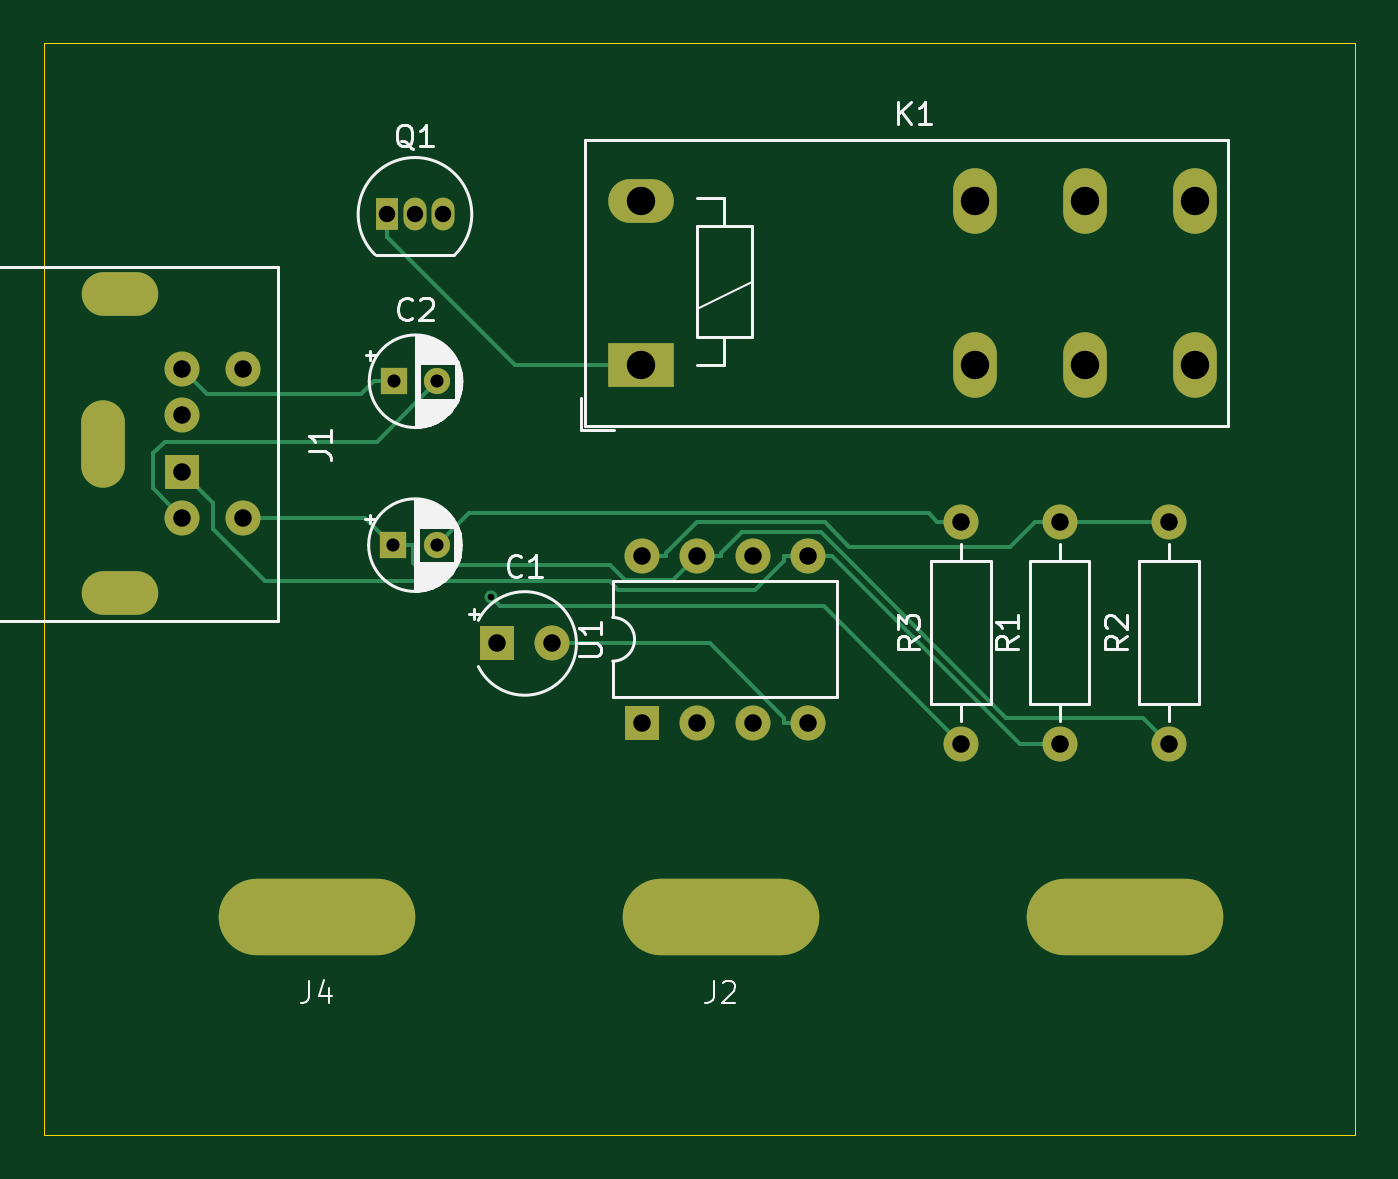
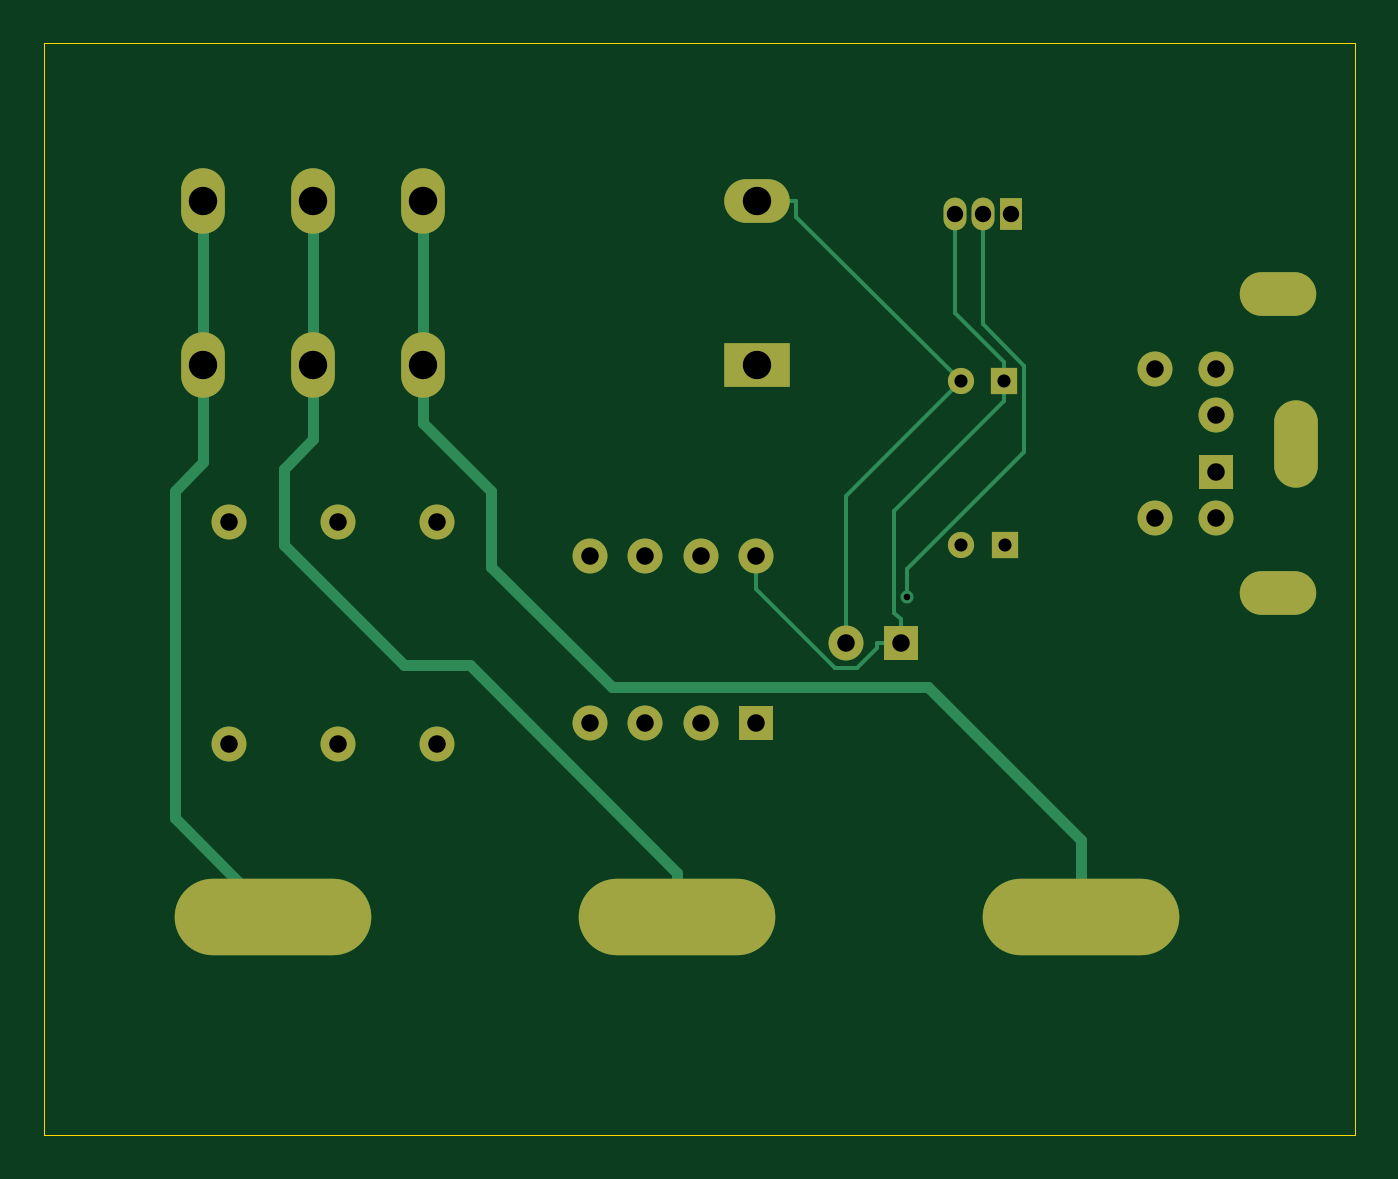
Circuit board: 9 layer files. Board 60.0 x 50.0 mm.
- bottom_copper: Relais-M-B_Cu.gbr (7150 bytes)
- bottom_mask: Relais-M-B_Mask.gbr (2357 bytes)
- bottom_silk: Relais-M-B_Silkscreen.gbr (467 bytes)
- outline: Relais-M-Edge_Cuts.gbr (629 bytes)
- top_copper: Relais-M-F_Cu.gbr (7892 bytes)
- top_mask: Relais-M-F_Mask.gbr (2357 bytes)
- top_silk: Relais-M-F_Silkscreen.gbr (23447 bytes)
- drill: Relais-M-NPTH.drl (277 bytes)
- drill: Relais-M-PTH.drl (1680 bytes)

=== bottom_copper: Relais-M-B_Cu.gbr (7150 bytes, source omitted) ===
=== bottom_mask: Relais-M-B_Mask.gbr ===
%TF.GenerationSoftware,KiCad,Pcbnew,8.0.4*%
%TF.CreationDate,2024-08-25T11:04:55+02:00*%
%TF.ProjectId,Relais-M,52656c61-6973-42d4-9d2e-6b696361645f,rev?*%
%TF.SameCoordinates,Original*%
%TF.FileFunction,Soldermask,Bot*%
%TF.FilePolarity,Negative*%
%FSLAX46Y46*%
G04 Gerber Fmt 4.6, Leading zero omitted, Abs format (unit mm)*
G04 Created by KiCad (PCBNEW 8.0.4) date 2024-08-25 11:04:55*
%MOMM*%
%LPD*%
G01*
G04 APERTURE LIST*
%ADD10C,1.600000*%
%ADD11O,1.600000X1.600000*%
%ADD12O,9.000000X3.500000*%
%ADD13R,1.200000X1.200000*%
%ADD14C,1.200000*%
%ADD15R,1.050000X1.500000*%
%ADD16O,1.050000X1.500000*%
%ADD17R,1.600000X1.600000*%
%ADD18O,3.500000X2.000000*%
%ADD19O,2.000000X4.000000*%
%ADD20O,2.000000X3.000000*%
%ADD21R,3.000000X2.000000*%
%ADD22O,3.000000X2.000000*%
G04 APERTURE END LIST*
D10*
%TO.C,R3*%
X162000000Y-69580000D03*
D11*
X162000000Y-59420000D03*
%TD*%
D10*
%TO.C,R2*%
X171500000Y-69580000D03*
D11*
X171500000Y-59420000D03*
%TD*%
D10*
%TO.C,R1*%
X166500000Y-69580000D03*
D11*
X166500000Y-59420000D03*
%TD*%
D12*
%TO.C,J2*%
X151000000Y-77500000D03*
%TD*%
D13*
%TO.C,C3*%
X136000000Y-60500000D03*
D14*
X138000000Y-60500000D03*
%TD*%
D12*
%TO.C,J4*%
X132500000Y-77500000D03*
%TD*%
D15*
%TO.C,Q1*%
X135730000Y-45360000D03*
D16*
X137000000Y-45360000D03*
X138270000Y-45360000D03*
%TD*%
D12*
%TO.C,J3*%
X169500000Y-77500000D03*
%TD*%
D13*
%TO.C,C2*%
X136027400Y-53000000D03*
D14*
X138027400Y-53000000D03*
%TD*%
D17*
%TO.C,J1*%
X126350000Y-57150000D03*
D10*
X126350000Y-54550000D03*
X126350000Y-59250000D03*
X126350000Y-52450000D03*
X129150000Y-59250000D03*
X129150000Y-52450000D03*
D18*
X123500000Y-49000000D03*
D19*
X122700000Y-55850000D03*
D18*
X123500000Y-62700000D03*
%TD*%
D17*
%TO.C,U1*%
X147380000Y-68620000D03*
D11*
X149920000Y-68620000D03*
X152460000Y-68620000D03*
X155000000Y-68620000D03*
X155000000Y-61000000D03*
X152460000Y-61000000D03*
X149920000Y-61000000D03*
X147380000Y-61000000D03*
%TD*%
D20*
%TO.C,K1*%
X167650000Y-44750000D03*
X167650000Y-52250000D03*
X162610000Y-44750000D03*
X162610000Y-52250000D03*
X172690000Y-44750000D03*
X172690000Y-52250000D03*
D21*
X147350000Y-52250000D03*
D22*
X147350000Y-44750000D03*
%TD*%
D17*
%TO.C,C1*%
X140771100Y-65000000D03*
D10*
X143271100Y-65000000D03*
%TD*%
M02*

=== bottom_silk: Relais-M-B_Silkscreen.gbr ===
%TF.GenerationSoftware,KiCad,Pcbnew,8.0.4*%
%TF.CreationDate,2024-08-25T11:04:55+02:00*%
%TF.ProjectId,Relais-M,52656c61-6973-42d4-9d2e-6b696361645f,rev?*%
%TF.SameCoordinates,Original*%
%TF.FileFunction,Legend,Bot*%
%TF.FilePolarity,Positive*%
%FSLAX46Y46*%
G04 Gerber Fmt 4.6, Leading zero omitted, Abs format (unit mm)*
G04 Created by KiCad (PCBNEW 8.0.4) date 2024-08-25 11:04:55*
%MOMM*%
%LPD*%
G01*
G04 APERTURE LIST*
G04 APERTURE END LIST*
M02*

=== outline: Relais-M-Edge_Cuts.gbr ===
%TF.GenerationSoftware,KiCad,Pcbnew,8.0.4*%
%TF.CreationDate,2024-08-25T11:04:55+02:00*%
%TF.ProjectId,Relais-M,52656c61-6973-42d4-9d2e-6b696361645f,rev?*%
%TF.SameCoordinates,Original*%
%TF.FileFunction,Profile,NP*%
%FSLAX46Y46*%
G04 Gerber Fmt 4.6, Leading zero omitted, Abs format (unit mm)*
G04 Created by KiCad (PCBNEW 8.0.4) date 2024-08-25 11:04:55*
%MOMM*%
%LPD*%
G01*
G04 APERTURE LIST*
%TA.AperFunction,Profile*%
%ADD10C,0.050000*%
%TD*%
G04 APERTURE END LIST*
D10*
X120000000Y-37500000D02*
X180000000Y-37500000D01*
X180000000Y-87500000D01*
X120000000Y-87500000D01*
X120000000Y-37500000D01*
M02*

=== top_copper: Relais-M-F_Cu.gbr (7892 bytes, source omitted) ===
=== top_mask: Relais-M-F_Mask.gbr ===
%TF.GenerationSoftware,KiCad,Pcbnew,8.0.4*%
%TF.CreationDate,2024-08-25T11:04:55+02:00*%
%TF.ProjectId,Relais-M,52656c61-6973-42d4-9d2e-6b696361645f,rev?*%
%TF.SameCoordinates,Original*%
%TF.FileFunction,Soldermask,Top*%
%TF.FilePolarity,Negative*%
%FSLAX46Y46*%
G04 Gerber Fmt 4.6, Leading zero omitted, Abs format (unit mm)*
G04 Created by KiCad (PCBNEW 8.0.4) date 2024-08-25 11:04:55*
%MOMM*%
%LPD*%
G01*
G04 APERTURE LIST*
%ADD10C,1.600000*%
%ADD11O,1.600000X1.600000*%
%ADD12O,9.000000X3.500000*%
%ADD13R,1.200000X1.200000*%
%ADD14C,1.200000*%
%ADD15R,1.050000X1.500000*%
%ADD16O,1.050000X1.500000*%
%ADD17R,1.600000X1.600000*%
%ADD18O,3.500000X2.000000*%
%ADD19O,2.000000X4.000000*%
%ADD20O,2.000000X3.000000*%
%ADD21R,3.000000X2.000000*%
%ADD22O,3.000000X2.000000*%
G04 APERTURE END LIST*
D10*
%TO.C,R3*%
X162000000Y-69580000D03*
D11*
X162000000Y-59420000D03*
%TD*%
D10*
%TO.C,R2*%
X171500000Y-69580000D03*
D11*
X171500000Y-59420000D03*
%TD*%
D10*
%TO.C,R1*%
X166500000Y-69580000D03*
D11*
X166500000Y-59420000D03*
%TD*%
D12*
%TO.C,J2*%
X151000000Y-77500000D03*
%TD*%
D13*
%TO.C,C3*%
X136000000Y-60500000D03*
D14*
X138000000Y-60500000D03*
%TD*%
D12*
%TO.C,J4*%
X132500000Y-77500000D03*
%TD*%
D15*
%TO.C,Q1*%
X135730000Y-45360000D03*
D16*
X137000000Y-45360000D03*
X138270000Y-45360000D03*
%TD*%
D12*
%TO.C,J3*%
X169500000Y-77500000D03*
%TD*%
D13*
%TO.C,C2*%
X136027400Y-53000000D03*
D14*
X138027400Y-53000000D03*
%TD*%
D17*
%TO.C,J1*%
X126350000Y-57150000D03*
D10*
X126350000Y-54550000D03*
X126350000Y-59250000D03*
X126350000Y-52450000D03*
X129150000Y-59250000D03*
X129150000Y-52450000D03*
D18*
X123500000Y-49000000D03*
D19*
X122700000Y-55850000D03*
D18*
X123500000Y-62700000D03*
%TD*%
D17*
%TO.C,U1*%
X147380000Y-68620000D03*
D11*
X149920000Y-68620000D03*
X152460000Y-68620000D03*
X155000000Y-68620000D03*
X155000000Y-61000000D03*
X152460000Y-61000000D03*
X149920000Y-61000000D03*
X147380000Y-61000000D03*
%TD*%
D20*
%TO.C,K1*%
X167650000Y-44750000D03*
X167650000Y-52250000D03*
X162610000Y-44750000D03*
X162610000Y-52250000D03*
X172690000Y-44750000D03*
X172690000Y-52250000D03*
D21*
X147350000Y-52250000D03*
D22*
X147350000Y-44750000D03*
%TD*%
D17*
%TO.C,C1*%
X140771100Y-65000000D03*
D10*
X143271100Y-65000000D03*
%TD*%
M02*

=== top_silk: Relais-M-F_Silkscreen.gbr (23447 bytes, source omitted) ===
=== drill: Relais-M-NPTH.drl ===
M48
; DRILL file {KiCad 8.0.4} date 2024-08-25T11:05:10+0200
; FORMAT={-:-/ absolute / inch / decimal}
; #@! TF.CreationDate,2024-08-25T11:05:10+02:00
; #@! TF.GenerationSoftware,Kicad,Pcbnew,8.0.4
; #@! TF.FileFunction,NonPlated,1,2,NPTH
FMAT,2
INCH
%
G90
G05
M30

=== drill: Relais-M-PTH.drl ===
M48
; DRILL file {KiCad 8.0.4} date 2024-08-25T11:05:10+0200
; FORMAT={-:-/ absolute / inch / decimal}
; #@! TF.CreationDate,2024-08-25T11:05:10+02:00
; #@! TF.GenerationSoftware,Kicad,Pcbnew,8.0.4
; #@! TF.FileFunction,Plated,1,2,PTH
FMAT,2
INCH
; #@! TA.AperFunction,Plated,PTH,ViaDrill
T1C0.0118
; #@! TA.AperFunction,Plated,PTH,ComponentDrill
T2C0.0236
; #@! TA.AperFunction,Plated,PTH,ComponentDrill
T3C0.0295
; #@! TA.AperFunction,Plated,PTH,ComponentDrill
T4C0.0315
; #@! TA.AperFunction,Plated,PTH,ComponentDrill
T5C0.0394
; #@! TA.AperFunction,Plated,PTH,ComponentDrill
T6C0.0472
; #@! TA.AperFunction,Plated,PTH,ComponentDrill
T7C0.0512
%
G90
G05
T1
X5.5303Y-2.4755
T2
X5.3543Y-2.3819
X5.3554Y-2.0866
X5.4331Y-2.3819
X5.4341Y-2.0866
T3
X5.3437Y-1.7858
X5.3937Y-1.7858
X5.4437Y-1.7858
T4
X4.9744Y-2.065
X4.9744Y-2.1476
X4.9744Y-2.25
X4.9744Y-2.3327
X5.0846Y-2.065
X5.0846Y-2.3327
X5.5422Y-2.5591
X5.6406Y-2.5591
X5.8024Y-2.4016
X5.8024Y-2.7016
X5.9024Y-2.4016
X5.9024Y-2.7016
X6.0024Y-2.4016
X6.0024Y-2.7016
X6.1024Y-2.4016
X6.1024Y-2.7016
X6.378Y-2.3394
X6.378Y-2.7394
X6.5551Y-2.3394
X6.5551Y-2.7394
X6.752Y-2.3394
X6.752Y-2.7394
T7
X5.8012Y-1.7618
X5.8012Y-2.0571
X6.402Y-1.7618
X6.402Y-2.0571
X6.6004Y-1.7618
X6.6004Y-2.0571
X6.7988Y-1.7618
X6.7988Y-2.0571
T5
G00X4.8307Y-2.1594
M15
G01X4.8307Y-2.2382
M16
G05
G00X4.8917Y-1.9291
M15
G01X4.8327Y-1.9291
M16
G05
G00X4.8917Y-2.4685
M15
G01X4.8327Y-2.4685
M16
G05
T6
G00X5.1378Y-3.0512
M15
G01X5.2953Y-3.0512
M16
G05
G00X5.8661Y-3.0512
M15
G01X6.0236Y-3.0512
M16
G05
G00X6.5945Y-3.0512
M15
G01X6.752Y-3.0512
M16
G05
M30

